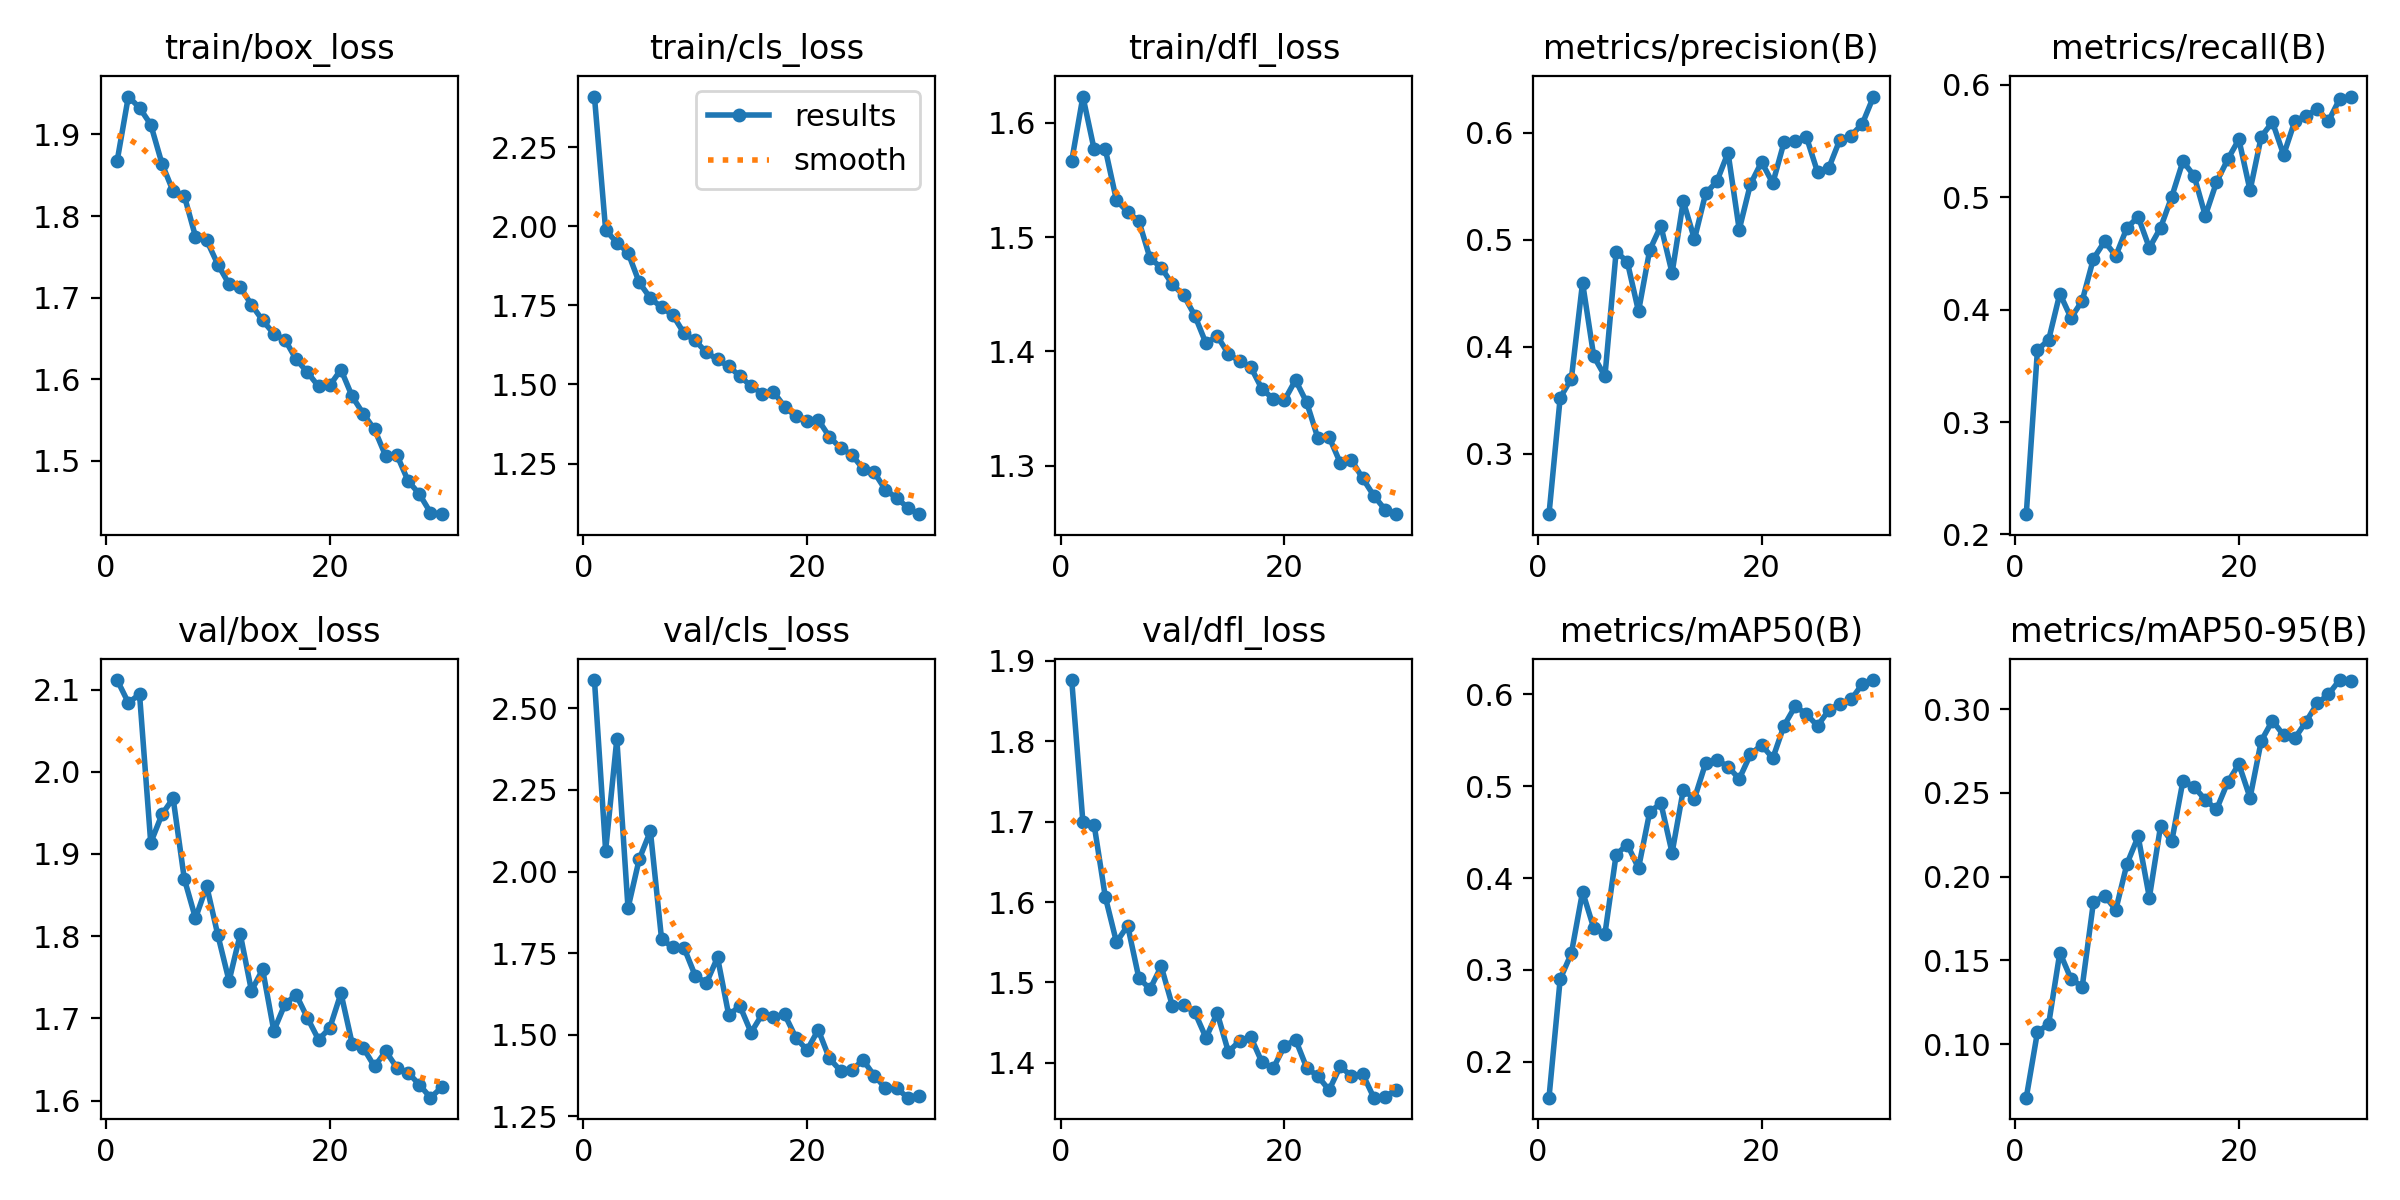

The table this chart was drawn from, first rows:
epoch, time, train/box_loss, train/cls_loss, train/dfl_loss, metrics/precision(B), metrics/recall(B), metrics/mAP50(B), metrics/mAP50-95(B), val/box_loss, val/cls_loss, val/dfl_loss, lr/pg0, lr/pg1, lr/pg2
1, 42.77, 1.868, 2.41, 1.567, 0.2433, 0.218, 0.1607, 0.06812, 2.112, 2.587, 1.876, 0.0006628, 0.0006628, 0.0006628
2, 79.03, 1.946, 1.988, 1.623, 0.3522, 0.3641, 0.2899, 0.1073, 2.084, 2.064, 1.699, 0.001286, 0.001286, 0.001286
3, 114.3, 1.933, 1.948, 1.577, 0.3701, 0.3731, 0.318, 0.112, 2.094, 2.406, 1.696, 0.001864, 0.001864, 0.001864
4, 151.1, 1.912, 1.917, 1.577, 0.4599, 0.4143, 0.3851, 0.1547, 1.914, 1.888, 1.607, 0.001802, 0.001802, 0.001802
5, 185.4, 1.864, 1.822, 1.532, 0.391, 0.3925, 0.3454, 0.139, 1.948, 2.038, 1.55, 0.001736, 0.001736, 0.001736
6, 219.5, 1.83, 1.773, 1.522, 0.3724, 0.4079, 0.3392, 0.1343, 1.968, 2.124, 1.571, 0.00167, 0.00167, 0.00167
7, 255.3, 1.825, 1.744, 1.514, 0.4889, 0.4453, 0.4256, 0.1847, 1.87, 1.793, 1.506, 0.001604, 0.001604, 0.001604
8, 290.1, 1.775, 1.719, 1.481, 0.4794, 0.4607, 0.4365, 0.1888, 1.822, 1.768, 1.492, 0.001538, 0.001538, 0.001538
9, 325.2, 1.77, 1.662, 1.473, 0.433, 0.4478, 0.4108, 0.1802, 1.861, 1.767, 1.52, 0.001472, 0.001472, 0.001472
10, 362.2, 1.741, 1.639, 1.459, 0.4904, 0.4729, 0.4719, 0.2077, 1.801, 1.681, 1.471, 0.001406, 0.001406, 0.001406
11, 397.2, 1.717, 1.601, 1.449, 0.513, 0.4826, 0.4815, 0.224, 1.746, 1.658, 1.472, 0.00134, 0.00134, 0.00134
12, 431.9, 1.713, 1.579, 1.431, 0.4689, 0.455, 0.4275, 0.1875, 1.803, 1.737, 1.463, 0.001274, 0.001274, 0.001274
13, 468, 1.691, 1.557, 1.407, 0.5361, 0.4728, 0.4959, 0.2301, 1.734, 1.561, 1.431, 0.001208, 0.001208, 0.001208
14, 502.8, 1.672, 1.526, 1.414, 0.5005, 0.5004, 0.4865, 0.221, 1.76, 1.588, 1.462, 0.001142, 0.001142, 0.001142
15, 537, 1.656, 1.494, 1.398, 0.5434, 0.532, 0.5252, 0.2571, 1.685, 1.507, 1.414, 0.001076, 0.001076, 0.001076
16, 572, 1.648, 1.471, 1.392, 0.5546, 0.5191, 0.5286, 0.2536, 1.717, 1.563, 1.427, 0.00101, 0.00101, 0.00101
17, 607, 1.624, 1.476, 1.386, 0.5815, 0.4835, 0.5214, 0.2458, 1.729, 1.555, 1.432, 0.000944, 0.000944, 0.000944
18, 641.6, 1.609, 1.429, 1.367, 0.5095, 0.5134, 0.508, 0.2401, 1.701, 1.562, 1.401, 0.000878, 0.000878, 0.000878
19, 675.9, 1.591, 1.399, 1.359, 0.5519, 0.5337, 0.5346, 0.2563, 1.674, 1.491, 1.393, 0.000812, 0.000812, 0.000812
20, 711, 1.592, 1.385, 1.357, 0.5728, 0.5515, 0.545, 0.2672, 1.688, 1.453, 1.42, 0.000746, 0.000746, 0.000746
21, 745.6, 1.612, 1.388, 1.375, 0.5529, 0.5061, 0.5305, 0.2471, 1.731, 1.515, 1.429, 0.00068, 0.00068, 0.00068
22, 778.3, 1.579, 1.334, 1.355, 0.591, 0.5539, 0.5659, 0.281, 1.669, 1.427, 1.394, 0.000614, 0.000614, 0.000614
23, 810.9, 1.558, 1.299, 1.324, 0.5925, 0.5669, 0.5871, 0.2931, 1.664, 1.39, 1.383, 0.000548, 0.000548, 0.000548
24, 843.7, 1.539, 1.277, 1.325, 0.5963, 0.5377, 0.5787, 0.2844, 1.641, 1.392, 1.366, 0.000482, 0.000482, 0.000482
25, 876.1, 1.506, 1.234, 1.303, 0.5634, 0.5677, 0.5657, 0.2826, 1.66, 1.423, 1.396, 0.000416, 0.000416, 0.000416
26, 908, 1.507, 1.222, 1.305, 0.5671, 0.5727, 0.5829, 0.2925, 1.64, 1.375, 1.383, 0.00035, 0.00035, 0.00035
27, 939.7, 1.475, 1.167, 1.289, 0.5938, 0.5783, 0.5899, 0.3033, 1.634, 1.337, 1.386, 0.000284, 0.000284, 0.000284
28, 971.6, 1.46, 1.141, 1.274, 0.5975, 0.5677, 0.5946, 0.3087, 1.619, 1.337, 1.357, 0.000218, 0.000218, 0.000218
29, 1003, 1.437, 1.11, 1.262, 0.6084, 0.5873, 0.6112, 0.3173, 1.604, 1.307, 1.358, 0.000152, 0.000152, 0.000152
30, 1035, 1.435, 1.09, 1.258, 0.634, 0.5896, 0.6157, 0.3166, 1.616, 1.313, 1.366, 8.6e-05, 8.6e-05, 8.6e-05
